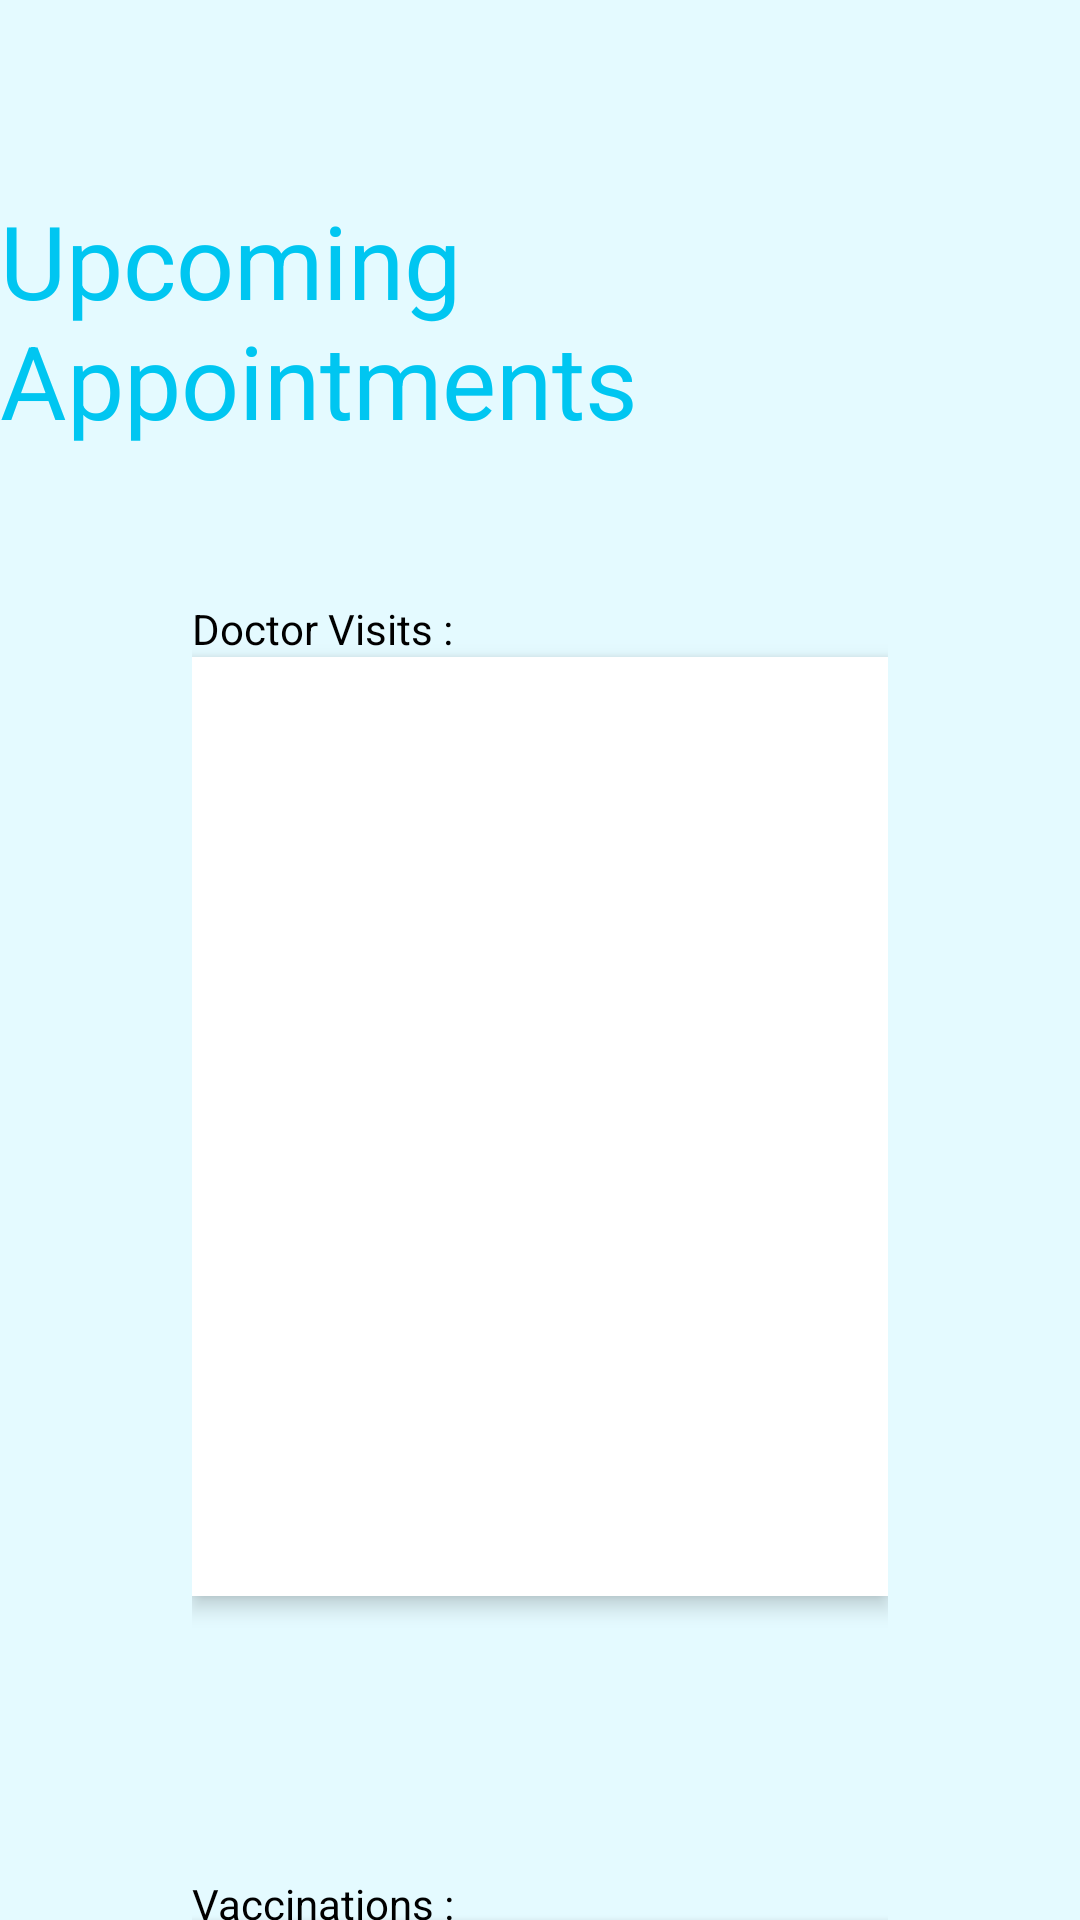

Produce the Android XML layout that renders to this screen, including the resource entries it uses.
<!-- AndroidManifest.xml: application theme Theme.CSC179_Patient_Tracker_App -->
<!-- res/layout/upcomingappointmentspage.xml -->
<?xml version="1.0" encoding="utf-8"?>
<androidx.constraintlayout.widget.ConstraintLayout xmlns:android="http://schemas.android.com/apk/res/android"
    xmlns:app="http://schemas.android.com/apk/res-auto"
    xmlns:tools="http://schemas.android.com/tools"
    android:id="@+id/main"
    android:layout_width="match_parent"
    android:layout_height="match_parent"
    tools:context=".UpcomingappointmentspageActivity">

    <LinearLayout
        android:layout_width="match_parent"
        android:layout_height="match_parent"
        android:layout_marginStart="64dp"
        android:layout_marginTop="200dp"
        android:layout_marginEnd="64dp"
        android:orientation="vertical"
        android:showDividers="middle"
        app:layout_constraintEnd_toEndOf="parent"
        app:layout_constraintStart_toStartOf="parent"
        app:layout_constraintTop_toTopOf="parent">

        <TextView
            android:layout_width="match_parent"
            android:layout_height="wrap_content"
            android:text="Doctor Visits :"
            android:textColor="@color/black" />

        <com.google.android.material.textfield.TextInputEditText
            android:layout_width="match_parent"
            android:layout_height="313dp"
            android:background="@color/white"
            android:hint=" "
            android:lines="30" />

    </LinearLayout>

    <TextView
        android:id="@+id/textView6"
        android:layout_width="wrap_content"
        android:layout_height="wrap_content"
        android:layout_marginTop="64dp"
        android:text="Upcoming Appointments"
        android:textColor="@color/primary_blue"
        android:textSize="34sp"
        app:layout_constraintEnd_toEndOf="parent"
        app:layout_constraintStart_toStartOf="parent"
        app:layout_constraintTop_toTopOf="parent" />

    <LinearLayout
        android:layout_width="match_parent"
        android:layout_height="match_parent"
        android:layout_marginStart="64dp"
        android:layout_marginTop="625dp"
        android:layout_marginEnd="64dp"
        android:orientation="vertical"
        app:layout_constraintEnd_toEndOf="parent"
        app:layout_constraintStart_toStartOf="parent"
        app:layout_constraintTop_toTopOf="parent">

        <TextView
            android:layout_width="match_parent"
            android:layout_height="wrap_content"
            android:text="Vaccinations :"
            android:textColor="@color/black" />

        <com.google.android.material.textfield.TextInputEditText
            android:layout_width="match_parent"
            android:layout_height="313dp"
            android:background="@color/white"
            android:hint=" "
            android:lines="30" />
    </LinearLayout>

    <LinearLayout
        android:layout_width="match_parent"
        android:layout_height="match_parent"
        android:layout_marginStart="64dp"
        android:layout_marginTop="1060dp"
        android:layout_marginEnd="64dp"
        android:orientation="vertical"
        app:layout_constraintEnd_toEndOf="parent"
        app:layout_constraintStart_toStartOf="parent"
        app:layout_constraintTop_toTopOf="parent">

        <Button
            android:layout_width="match_parent"
            android:layout_height="wrap_content"
            android:text="Edit" />

        <Button
            android:layout_width="match_parent"
            android:layout_height="wrap_content"
            android:text="Save " />
    </LinearLayout>

</androidx.constraintlayout.widget.ConstraintLayout>
<!-- resources referenced by this layout -->
<resources>
  <color name="black">#FF000000</color>
  <color name="primary_blue">#FF00C6F1</color>
  <color name="white">#FFFFFFFF</color>
  <style name="Theme.CSC179_Patient_Tracker_App" parent="Theme.MaterialComponents.DayNight.NoActionBar">
          
          <item name="colorPrimary">@color/primary_blue</item>
          <item name="colorPrimaryVariant">@color/purple_700</item>
          <item name="colorOnPrimary">@color/white</item>
          
          <item name="colorSecondary">@color/teal_200</item>
          <item name="colorSecondaryVariant">@color/teal_700</item>
          <item name="colorOnSecondary">@color/black</item>
          
          <item name="android:statusBarColor">?attr/colorPrimaryVariant</item>
          
          <item name="android:colorBackground">@color/light_blue</item>
          <item name="editTextStyle">@style/editTextStyle</item>
      </style>
  <color name="purple_700">#FF3700B3</color>
  <color name="teal_200">#FF03DAC5</color>
  <color name="teal_700">#FF018786</color>
  <color name="light_blue">#FFE4FAFF</color>
  <style name="editTextStyle" parent="Widget.AppCompat.EditText">
          <item name="android:elevation">4dp</item>
          <item name="android:background">@drawable/rounded_edittext</item>
      </style>
  <!-- drawable rounded_edittext (drawable) -->
  <?xml version="1.0" encoding="utf-8"?>
  <shape xmlns:android="http://schemas.android.com/apk/res/android"
      android:shape="rectangle"
      >
      <solid android:color="#FFFFFF" />
      <corners
          android:bottomRightRadius="15dp"
          android:bottomLeftRadius="15dp"
          android:topLeftRadius="15dp"
          android:topRightRadius="15dp"
          />
  
      <padding
          android:left="24dp"
          android:top="8dp"
          android:bottom="8dp"
          android:right="24dp" />
  
  </shape>
</resources>
